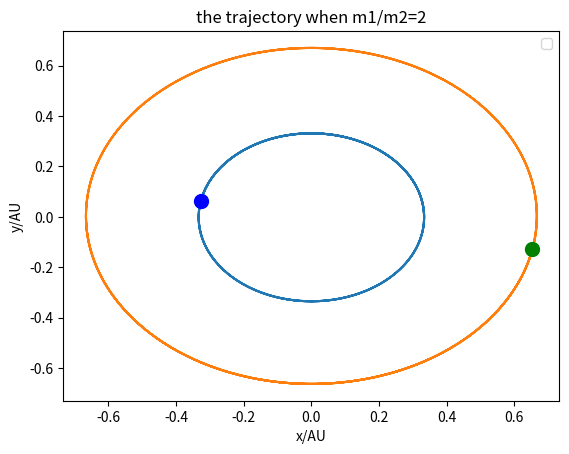

Python code for this plot:
# -*- coding: utf-8 -*-
"""
Created on Wed Jun 15 21:21:20 2016

@author: dell
"""
 
import matplotlib.pyplot as plt
import math
pi=math.pi

class doublestar:
    def __init__(self,m1,m2,dt):
        self.x1,self.y1=[1./3],[0]
        self.m1=m1
        self.m2=m2
        self.dt=dt
        self.x20=2./3
        self.x2,self.y2=[-self.x20],[0]
        self.vx1,self.vy1=[0],[2*pi/math.sqrt(3)]
        self.vx2,self.vy2=[0],[-4*pi/math.sqrt(3)]
        self.t=[0]
    def caculate(self):
        i=0
        while self.t[i]<=2:
            self.r=math.sqrt((self.x1[i]-self.x2[i])**2+(self.y1[i]-self.y2[i])**2)
            self.a=4*math.pi**2/self.r**3
            self.vx1.append(self.vx1[i]-self.a*self.m2*(self.x1[i]-self.x2[i])*self.dt)
            self.x1.append(self.x1[i]+self.vx1[i+1]*self.dt)
            self.vy1.append(self.vy1[i]-self.a*self.m2*(self.y1[i]-self.y2[i])*self.dt)
            self.y1.append(self.y1[i]+self.vy1[i+1]*self.dt)
            self.vx2.append(self.vx2[i]-self.a*self.m1*(self.x2[i]-self.x1[i])*self.dt)
            self.x2.append(self.x2[i]+self.vx2[i+1]*self.dt)
            self.vy2.append(self.vy2[i]-self.a*self.m1*(self.y2[i]-self.y1[i])*self.dt)
            self.y2.append(self.y2[i]+self.vy2[i+1]*self.dt)
            self.t.append(self.t[i]+self.dt)
            i=i+1
    def pl(self,style):
        plt.plot(self.x1,self.y1,style)
        plt.plot(self.x2,self.y2,style)
        plt.plot([self.x1[-1]],[self.y1[-1]],'ob',markersize=10)
        plt.plot([self.x2[-1]],[self.y2[-1]],'og',markersize=10)
        
A=doublestar(2,1,0.001)
A.caculate() 
A.pl(style='')
plt.xlabel('x/AU') 
plt.ylabel('y/AU')
plt.title('the trajectory when m1/m2=2')
plt.legend()  
plt.show()    